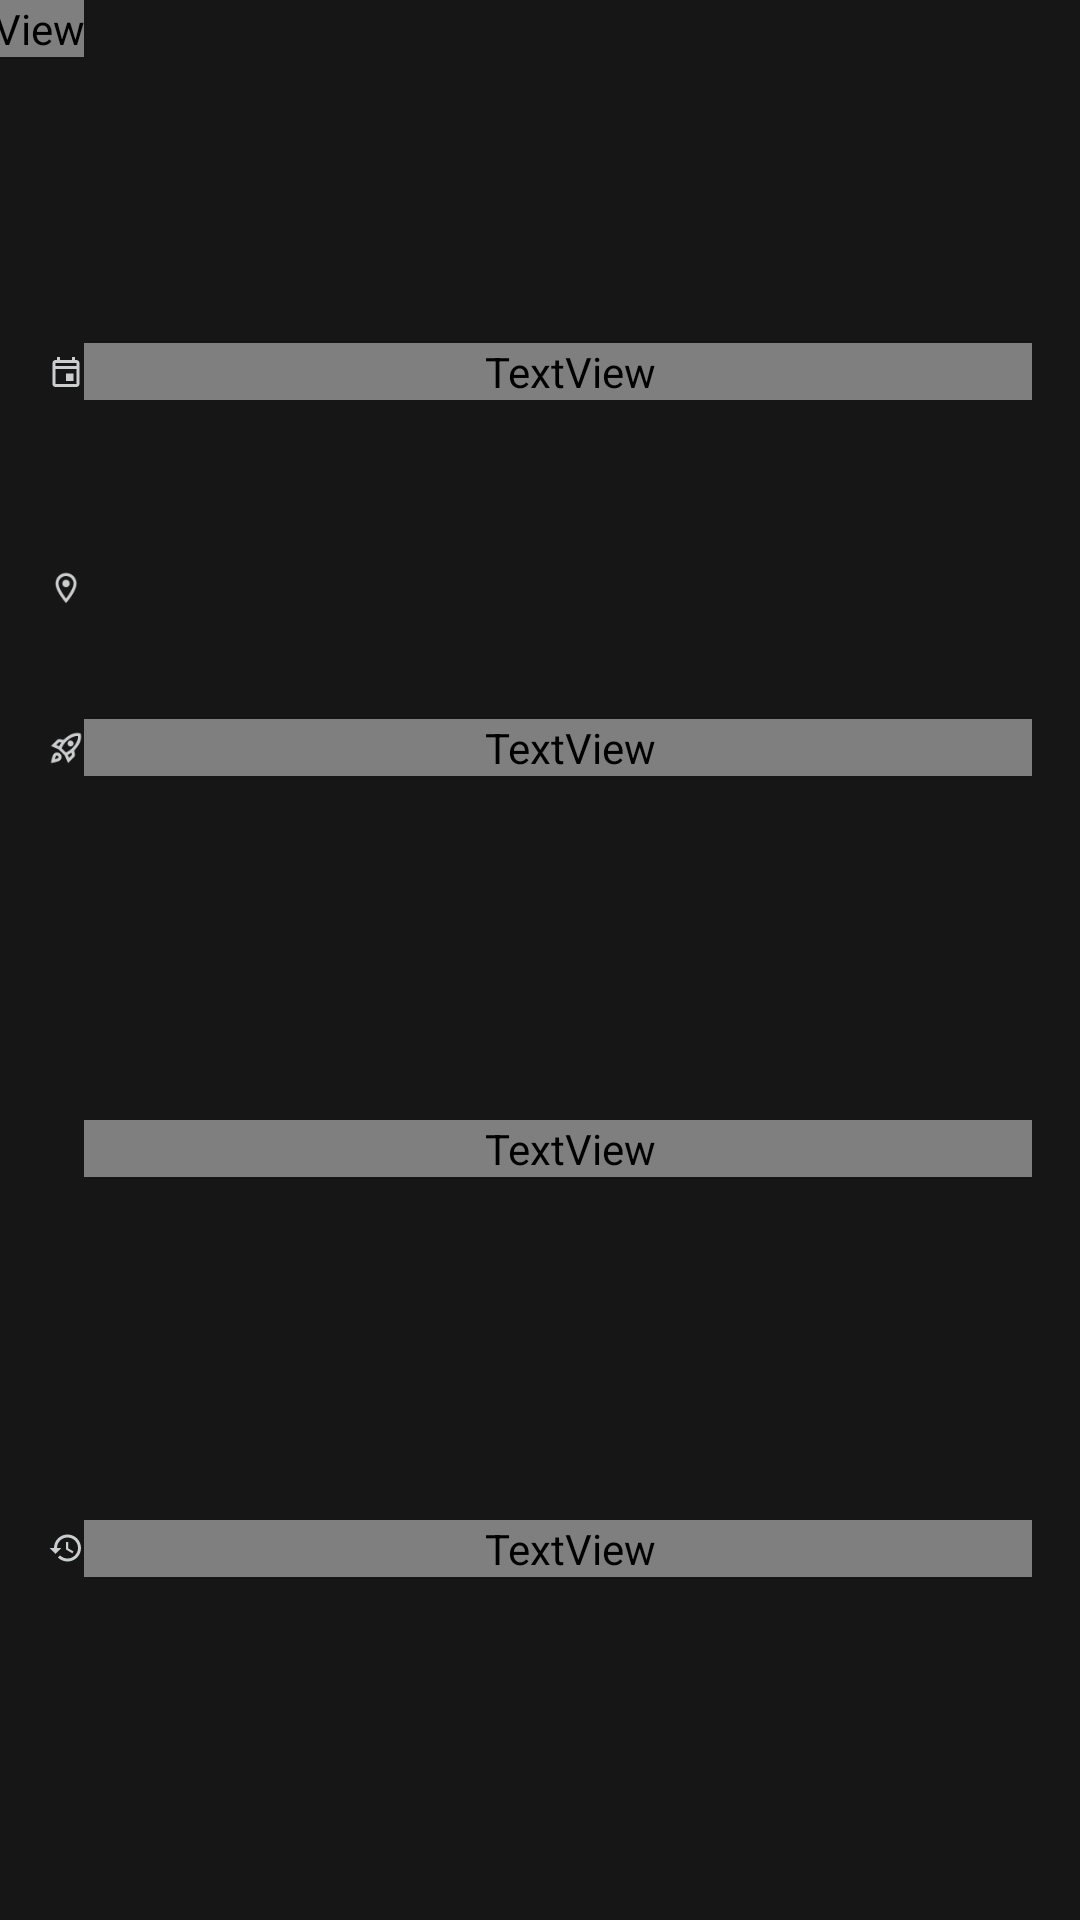

Produce the Android XML layout that renders to this screen, including the resource entries it uses.
<!-- AndroidManifest.xml: application theme Theme.Spacexdemoapp -->
<!-- res/layout/mission_card.xml -->
<?xml version="1.0" encoding="utf-8"?>
<androidx.constraintlayout.widget.ConstraintLayout xmlns:android="http://schemas.android.com/apk/res/android"
    xmlns:app="http://schemas.android.com/apk/res-auto"
    xmlns:tools="http://schemas.android.com/tools"
    android:layout_width="match_parent"
    android:layout_height="wrap_content"
    android:background="@color/basic_background">

    <androidx.constraintlayout.widget.Guideline
        android:id="@+id/left_guideline"
        android:layout_width="wrap_content"
        android:layout_height="wrap_content"
        android:orientation="vertical"
        app:layout_constraintGuide_begin="16dp" />

    <androidx.constraintlayout.widget.Guideline
        android:id="@+id/right_guideline"
        android:layout_width="wrap_content"
        android:layout_height="wrap_content"
        android:orientation="vertical"
        app:layout_constraintGuide_end="16dp" />

    <ImageView
        android:id="@+id/date_icon"
        android:layout_width="12sp"
        android:layout_height="12sp"
        app:layout_constraintBottom_toBottomOf="@id/date"
        app:layout_constraintStart_toEndOf="@id/left_guideline"
        app:layout_constraintTop_toTopOf="@id/date"
        app:srcCompat="@drawable/ic_calendar" />

    <TextView
        android:id="@+id/date"
        android:layout_width="0dp"
        android:layout_height="wrap_content"
        style="@style/card_date_style"
        app:layout_constraintBottom_toTopOf="@+id/rocket_name"
        app:layout_constraintEnd_toStartOf="@id/right_guideline"
        app:layout_constraintStart_toEndOf="@id/date_icon"
        app:layout_constraintTop_toTopOf="parent"
        tools:text="16 Nov 2021 at 2:41 AM" />


    <ImageView
        android:id="@+id/rocket_name_icon"
        android:layout_width="wrap_content"
        android:layout_height="wrap_content"
        app:layout_constraintBottom_toBottomOf="@id/rocket_name"
        app:layout_constraintStart_toEndOf="@id/left_guideline"
        app:layout_constraintTop_toTopOf="@id/rocket_name"
        app:srcCompat="@drawable/ic_rocket_launch" />

    <TextView
        android:id="@+id/rocket_name"
        android:layout_width="0dp"
        android:layout_height="wrap_content"
        app:layout_constraintBottom_toTopOf="@+id/place"
        app:layout_constraintEnd_toStartOf="@id/right_guideline"
        app:layout_constraintStart_toEndOf="@id/rocket_name_icon"
        app:layout_constraintTop_toBottomOf="@+id/date"
        tools:text="Falcon 9"
        style="@style/card_rocket_name" />

    <ImageView
        android:id="@+id/place_icon"
        android:layout_width="wrap_content"
        android:layout_height="wrap_content"
        app:layout_constraintBottom_toBottomOf="@id/dummy_text"
        app:layout_constraintStart_toEndOf="@id/left_guideline"
        app:layout_constraintTop_toTopOf="@id/place"
        app:srcCompat="@drawable/ic_room" />

    <TextView
        android:id="@+id/place"
        android:layout_width="0dp"
        android:layout_height="wrap_content"
        app:layout_constraintBottom_toBottomOf="@+id/reused"
        app:layout_constraintEnd_toStartOf="@id/right_guideline"
        app:layout_constraintStart_toEndOf="@id/place_icon"
        app:layout_constraintTop_toBottomOf="@+id/rocket_name"
        tools:text="Cape Canaveral Space Force Station Space Launch Complex 40"
        style="@style/card_place" />

    <TextView
        android:id="@+id/dummy_text"
        android:layout_width="wrap_content"
        android:layout_height="wrap_content"
        app:layout_constraintBaseline_toBaselineOf="@id/place"
        app:layout_constraintEnd_toStartOf="@+id/place"
        style="@style/card_reused" />

    <ImageView
        android:id="@+id/reused_icon"
        android:layout_width="wrap_content"
        android:layout_height="wrap_content"
        app:layout_constraintBottom_toBottomOf="@id/reused"
        app:layout_constraintLeft_toLeftOf="@id/left_guideline"
        app:layout_constraintTop_toTopOf="@id/reused"
        app:srcCompat="@drawable/reused" />

    <TextView
        android:id="@+id/reused"
        android:layout_width="0dp"
        android:layout_height="wrap_content"
        app:layout_constraintBottom_toBottomOf="parent"
        app:layout_constraintEnd_toStartOf="@id/right_guideline"
        app:layout_constraintStart_toEndOf="@id/reused_icon"
        app:layout_constraintTop_toBottomOf="@+id/place"
        tools:text="Reused"
        style="@style/card_reused" />
</androidx.constraintlayout.widget.ConstraintLayout>
<!-- resources referenced by this layout -->
<resources>
  <color name="basic_background">#161616</color>
  <!-- drawable ic_calendar (drawable) -->
  <vector xmlns:android="http://schemas.android.com/apk/res/android"
      android:width="12sp"
      android:height="12sp"
      android:viewportWidth="24"
      android:viewportHeight="24">
    <path
        android:pathData="M19,4h-1L18,2h-2v2L8,4L8,2L6,2v2L5,4c-1.11,0 -1.99,0.9 -1.99,2L3,20c0,1.1 0.89,2 2,2h14c1.1,0 2,-0.9 2,-2L21,6c0,-1.1 -0.9,-2 -2,-2zM19,20L5,20L5,10h14v10zM19,8L5,8L5,6h14v2zM12,13h5v5h-5z"
        android:fillColor="@color/text_white"/>
  </vector>
  <!-- drawable ic_room (drawable) -->
  <vector xmlns:android="http://schemas.android.com/apk/res/android"
      android:width="12sp"
      android:height="12sp"
      android:viewportWidth="24"
      android:viewportHeight="24">
    <path
        android:pathData="M12,2C8.13,2 5,5.13 5,9c0,5.25 7,13 7,13s7,-7.75 7,-13c0,-3.87 -3.13,-7 -7,-7zM7,9c0,-2.76 2.24,-5 5,-5s5,2.24 5,5c0,2.88 -2.88,7.19 -5,9.88C9.92,16.21 7,11.85 7,9z"
        android:fillColor="@color/text_white"/>
    <path
        android:pathData="M12,9m-2.5,0a2.5,2.5 0,1 1,5 0a2.5,2.5 0,1 1,-5 0"
        android:fillColor="@color/text_white"/>
  </vector>
  <!-- drawable reused (drawable) -->
  <vector xmlns:android="http://schemas.android.com/apk/res/android"
      android:width="12sp"
      android:height="12sp"
      android:viewportWidth="24"
      android:viewportHeight="24"
      android:tint="@color/text_white">
    <path
        android:fillColor="@android:color/white"
        android:pathData="M13,3c-4.97,0 -9,4.03 -9,9L1,12l3.89,3.89 0.07,0.14L9,12L6,12c0,-3.87 3.13,-7 7,-7s7,3.13 7,7 -3.13,7 -7,7c-1.93,0 -3.68,-0.79 -4.94,-2.06l-1.42,1.42C8.27,19.99 10.51,21 13,21c4.97,0 9,-4.03 9,-9s-4.03,-9 -9,-9zM12,8v5l4.28,2.54 0.72,-1.21 -3.5,-2.08L13.5,8L12,8z"/>
  </vector>
  <style name="card_date_style">
          <item name="android:layout_marginTop">8dp</item>
          <item name="android:fontFamily">@font/inter</item>
          <item name="android:lineSpacingExtra">4.8sp</item>
          <item name="android:paddingLeft">8dp</item>
          <item name="android:textColor">@color/text_white</item>
          <item name="android:textSize">12sp</item>
          <item name="android:textStyle">normal</item>
      </style>
  <style name="card_place" parent="card_rocket_name">
          <item name="android:ellipsize">end</item>
          <item name="android:maxLines">3</item>
      </style>
  <style name="card_reused">
          <item name="android:fontFamily">@font/inter</item>
          <item name="android:lineSpacingExtra">4.8sp</item>
          <item name="android:textColor">@color/text_white</item>
          <item name="android:textSize">12sp</item>
          <item name="android:textStyle">normal</item>
          <item name="android:paddingLeft">8dp</item>
      </style>
  <style name="card_rocket_name">
          <item name="android:layout_marginBottom">8dp</item>
          <item name="android:fontFamily">@font/inter</item>
          <item name="android:lineSpacingExtra">4.8sp</item>
          <item name="android:paddingLeft">8dp</item>
          <item name="android:textColor">@color/text_white</item>
          <item name="android:textSize">12sp</item>
          <item name="android:textStyle">normal</item>
      </style>
  <style name="Theme.Spacexdemoapp" parent="Theme.AppCompat.Light.NoActionBar">
          
          <item name="colorPrimary">@color/black</item>
          <item name="colorPrimaryVariant">?attr/colorOnSecondary</item>
          <item name="colorOnPrimary">#161616</item>
          
          <item name="colorSecondary">@color/teal_200</item>
          <item name="colorSecondaryVariant">@color/teal_700</item>
          <item name="colorOnSecondary">@color/black</item>
          
          <item name="android:statusBarColor" tools:targetApi="l">?attr/colorPrimary</item>
          
      </style>
  <color name="text_white">#cbcecf</color>
  <color name="black">#FF000000</color>
  <color name="teal_200">#FF03DAC5</color>
  <color name="teal_700">#FF018786</color>
</resources>
